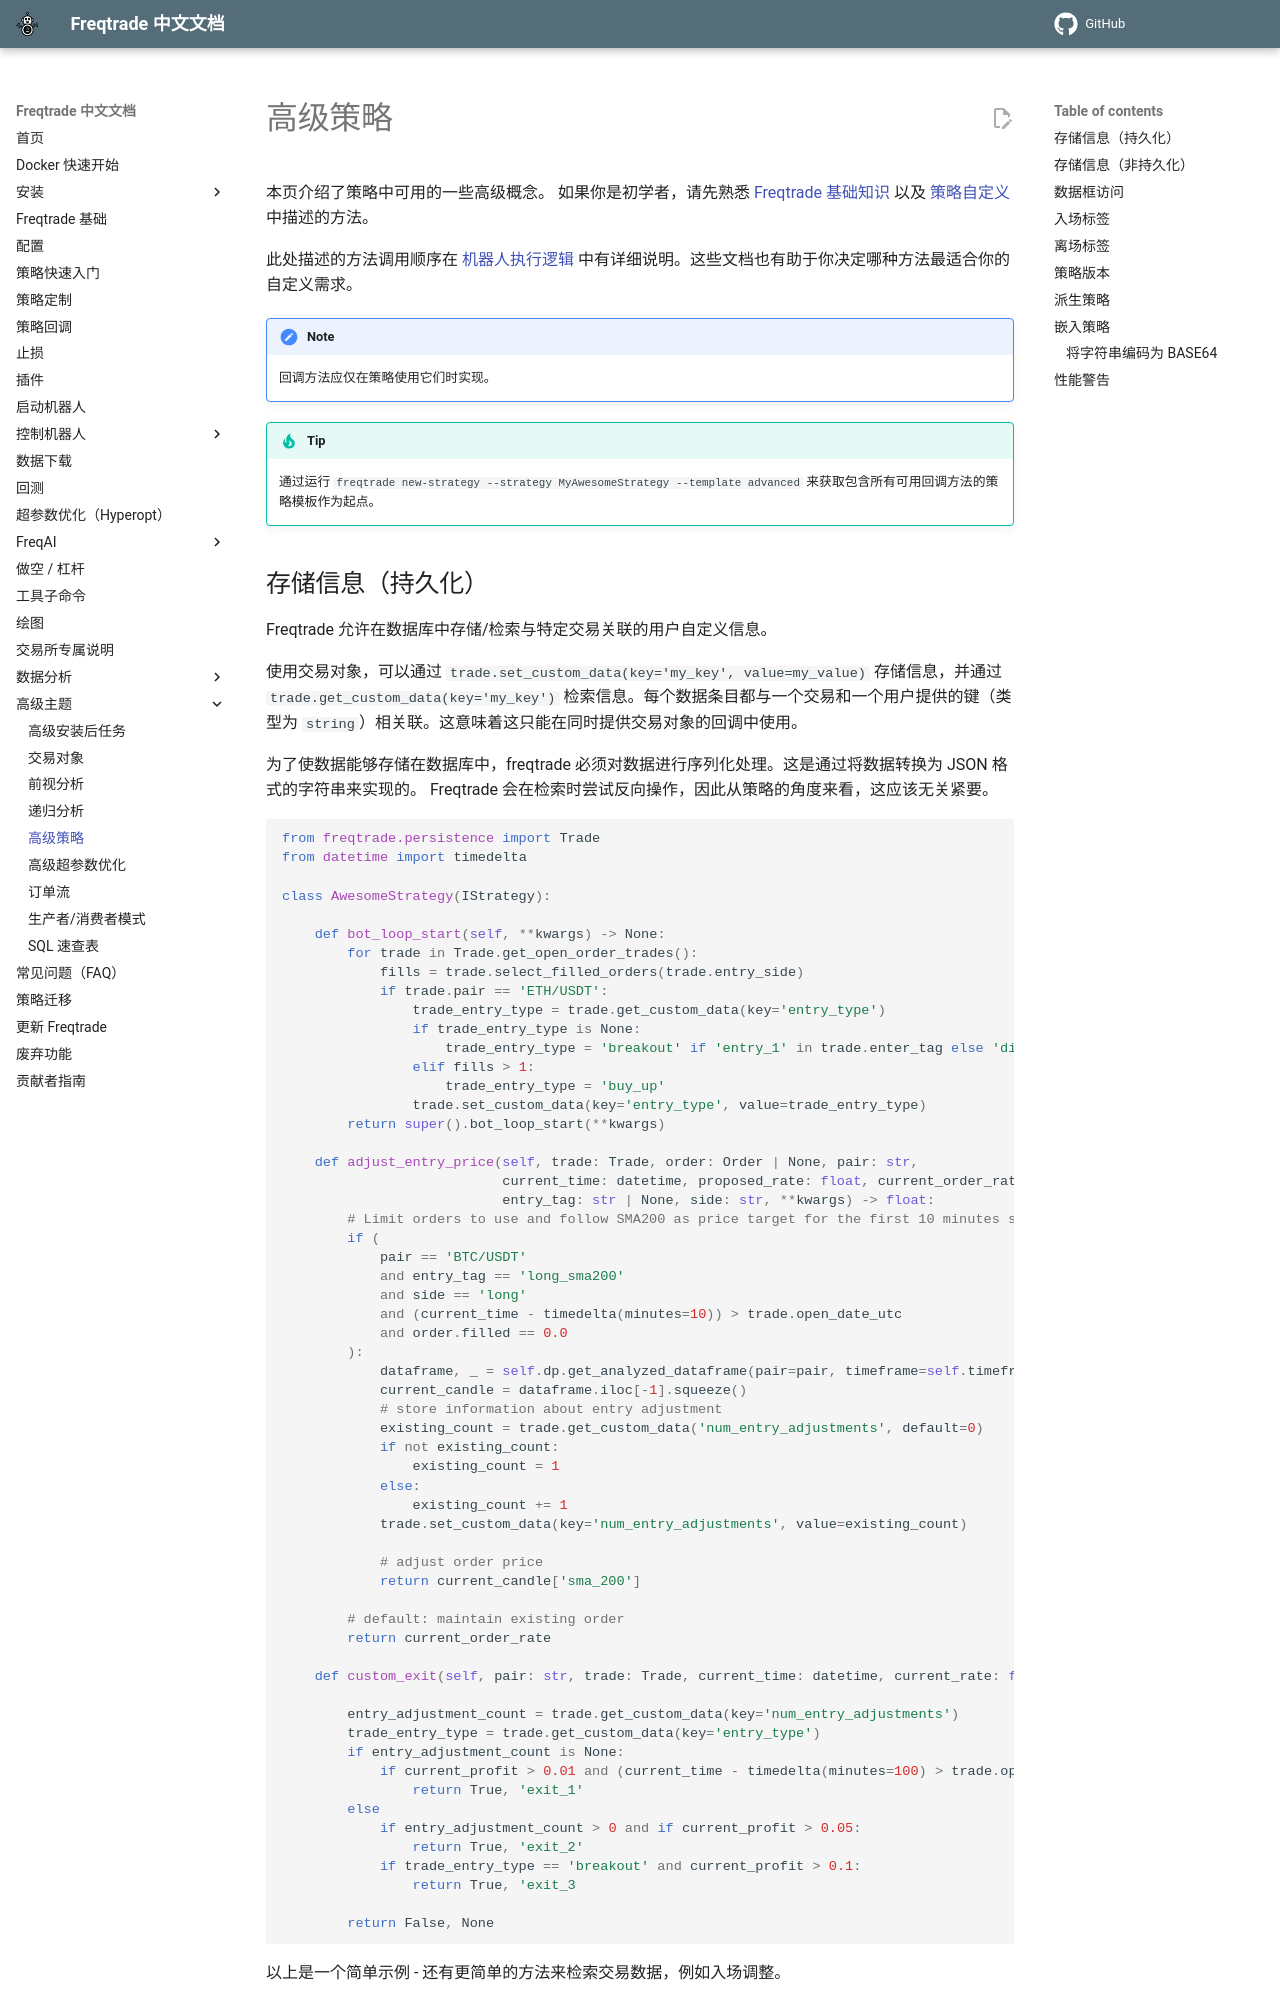

repository: zdocapp/freqtrade-zh · page: strategy-advanced/index.html · generator: mkdocs

# 高级策略

本页介绍了策略中可用的一些高级概念。
如果你是初学者，请先熟悉 [Freqtrade 基础知识](bot-basics.md) 以及 [策略自定义](strategy-customization.md) 中描述的方法。

此处描述的方法调用顺序在 [机器人执行逻辑](bot-basics.md#bot-execution-logic) 中有详细说明。这些文档也有助于你决定哪种方法最适合你的自定义需求。

!!! Note
    回调方法应仅在策略使用它们时实现。

!!! Tip
    通过运行 `freqtrade new-strategy --strategy MyAwesomeStrategy --template advanced` 来获取包含所有可用回调方法的策略模板作为起点。
